Run: headless pygame with SDL's dummy video driver; simulated clock (each Clock.tick advances the game by its frame time, no real sleeping); random seed 0; keys injected as events and as key.get_pressed() state; no mouse input.
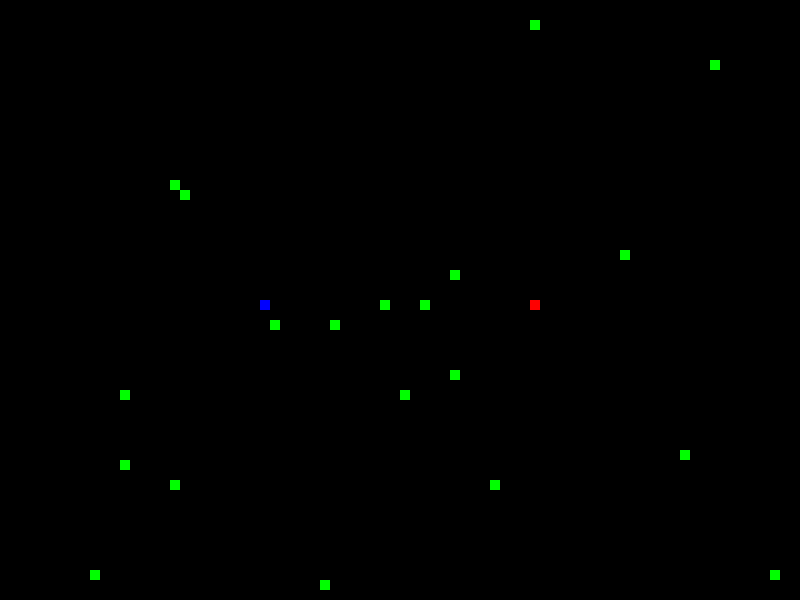
Frame 1 of 1 · flips 1–60 · no input

The pygame program that drew these frames:

import pygame as pg
import random

#Global Constants
##Colors
BLACK = (0,0,0)
RED = (255, 0, 0)
BRIGHTRED = (255,204,204)
GREEN = (0, 255, 0)
BLUE = (0, 0, 255)
BRIGHTBLUE = (51,51,255)
WHITE = (255, 255, 255)
DEFUALT = WHITE
FOODCOLOR = GREEN
PLAYER1COLORS = (RED, BRIGHTRED)
PLAYER2COLORS = (BLUE, BRIGHTBLUE)
##Directions
GOUP = (0, -1)
GODOWN = (0, 1)
GOLEFT = (-1, 0)
GORIGHT = (1, 0)
##Keyboard Arguments
KEYLIST1 = [pg.K_UP, pg.K_DOWN, pg.K_LEFT, pg.K_RIGHT, pg.KMOD_RSHIFT]
KEYLIST2 = [pg.K_w, pg.K_s, pg.K_a, pg.K_d, pg.KMOD_LSHIFT]
##Other Cosntants
FPS = 10

class Game():
    tilesize = 10
    players = []
    foods = []

    def __init__(self, x, y):
        self.cols = x
        self.rows = y
        pg.init()
        pg.display.set_caption('2017-10291 Chanwoo Park')
        self.display = pg.display.set_mode((self.cols * self.tilesize, self.rows * self.tilesize))
        self.clock = pg.time.Clock()
        self.game_over = False
        GridObject.display = self.display
        Food.game = self
        Player.game = self

    def check_game_over(self):
        pass

    def play(self, nfood, playernum = 1):

        for i in range(nfood):
            Food()

        if playernum == 1:
            Player((self.cols//2, self.rows//2)).set_name('player 1')
        elif playernum == 2:
            Player((self.cols * 2//3, self.rows//2)).set_name('player 1')
            Player((self.cols//3, self.rows//2), KEYLIST2, PLAYER2COLORS).set_name('PUBG')

        while not self.game_over:
            for event in pg.event.get():
                if event.type == pg.QUIT:
                    self.game_over = True
                for player in self.players:
                    player.handle_event(event)
            #tick & interact : do twice if boosted
            for player in self.players:
                #print(player, player.boost)
                for i in range(player.boost + 1):
                    player.tick()
                    for player2 in self.players:
                        player.interact(player2)
                        player2.interact(player)
                    for food in self.foods:
                        player.interact(food)

            #draw
            self.display.fill(BLACK)
            for player in self.players:
                player.draw()
            for food in self.foods:
                food.draw()
            pg.display.update()

            #aftermath
            for player in self.players:
                #print(player.live)
                if not player.live: self.game_over = True
                player.set_boost()

            self.clock.tick(FPS)

    def position_empty(self, cord):
        for player in self.players:
            for obj in player.loc:
                if obj.cord == cord:
                    return False
        for obj in self.foods:
            if obj.cord == cord:
                return False
        return True

    def print_foods(self):
        pass
        '''print('print_foods called')
        i = 0
        for food in self.foods:
            print(food, end = '\t')
            i += 1
            if i % 5 == 0:
                print()
                i = 0
        print()'''


class GridObject(Game):
    game = None
    display = None
    def __init__(self, cord, color):
        self.cord = cord
        self.color = color

    def tick(self):
        pass

    def draw(self):
        size = self.tilesize
        pg.draw.rect(self.display, self.color, list(map(lambda x: 10 * x, self.cord))+[size,size])
        pass

    def handle_event(self):
        pass

class Player(Game):
    game = None
    def __init__(self, cord, keylist = KEYLIST1, colors = PLAYER1COLORS):
        self.set_colors(colors)
        self.loc = [PlayerBody(cord, self.headcolor, self)]
        self.len = 1
        self.direction = (0,0)
        self.live = True
        self.boost = False
        self.treat = 0
        self.players.append(self)
        self.set_keycontrol(keylist)

    def set_name(self, name):
        self.name = name

    def __str__(self):
        return self.name +' len: ' +str(self.len)

    def tick(self):
        self.move()
        if self.out_of_grid(): self.live = False

    def move(self):
        x = self.loc[0].cord[0] + self.direction[0]
        y = self.loc[0].cord[1] + self.direction[1]
        self.loc.insert(0, PlayerBody((x, y), self.headcolor, self))
        self.loc[1].color = self.bodycolor
        if not self.treat:
            self.toremove = self.loc.pop()
        else:
            self.treat -= 1

    def out_of_grid(self):
        x, y = self.loc[0].cord
        return not (x in range(0, self.game.cols) and y in range(0, self.game.rows))

    def interact(self, other):
        head = self.loc[0]
        if isinstance(other, Player):
            otherhead = [other.loc[0]]
            if self == other: otherhead = []
            for obj in( other.loc[1:] + otherhead):
                if head.cord == obj.cord:
                    self.live = False
                    return 1
        elif isinstance(other, Food):
            if head.cord == other.cord:
                self.eat(other)

    def draw(self):
        for obj in self.loc[:self.len]:
            obj.draw()

    def eat(self, other):
        self.len += 1
        self.treat += 1
        self.game.foods.remove(other)
        Food()

    def set_colors(self, colors):
        self.headcolor = colors[0]
        self.bodycolor = colors[1]

    def set_keycontrol(self, keylist):
        self.keycontrol = keylist
        self.keyup = keylist[0]
        self.keydown = keylist[1]
        self.keyleft = keylist[2]
        self.keyright = keylist[3]
        self.keyboost = keylist[4]

    def handle_event(self, event):
        key = None
        if event.type == pg.KEYDOWN:
            key = event.key
        if key == self.keyup and (not self.direction == GODOWN):
            self.direction = GOUP
        elif key == self.keydown and (not self.direction == GOUP):
            self.direction = GODOWN
        elif key == self.keyleft and (not self.direction == GORIGHT):
            self.direction = GOLEFT
        elif key == self.keyright and (not self.direction == GOLEFT):
            self.direction = GORIGHT

    def set_boost(self):
        #print(pg.key.get_mods())
        if (pg.key.get_mods() & self.keyboost):
            self.boost = 1
        else: self.boost = 0

class PlayerBody(GridObject):
    def __init__(self, cord, color, player):
        super().__init__(cord, color)
        self.player = player

class Food(GridObject):
    game = None
    color = FOODCOLOR
    def __init__(self):
        #generate pos if pos empty
        while True:
            x = random.randint(0, self.game.cols - 1)
            y = random.randint(0, self.game.rows - 1)
            if self.game.position_empty((x,y)): break
        super().__init__((x, y), FOODCOLOR)
        self.foods.append(self)

    def __str__(self):
        return 'FoodObject: '+str(self.cord)

if __name__ == "__main__":
    Game(80, 60).play(20, 2)
